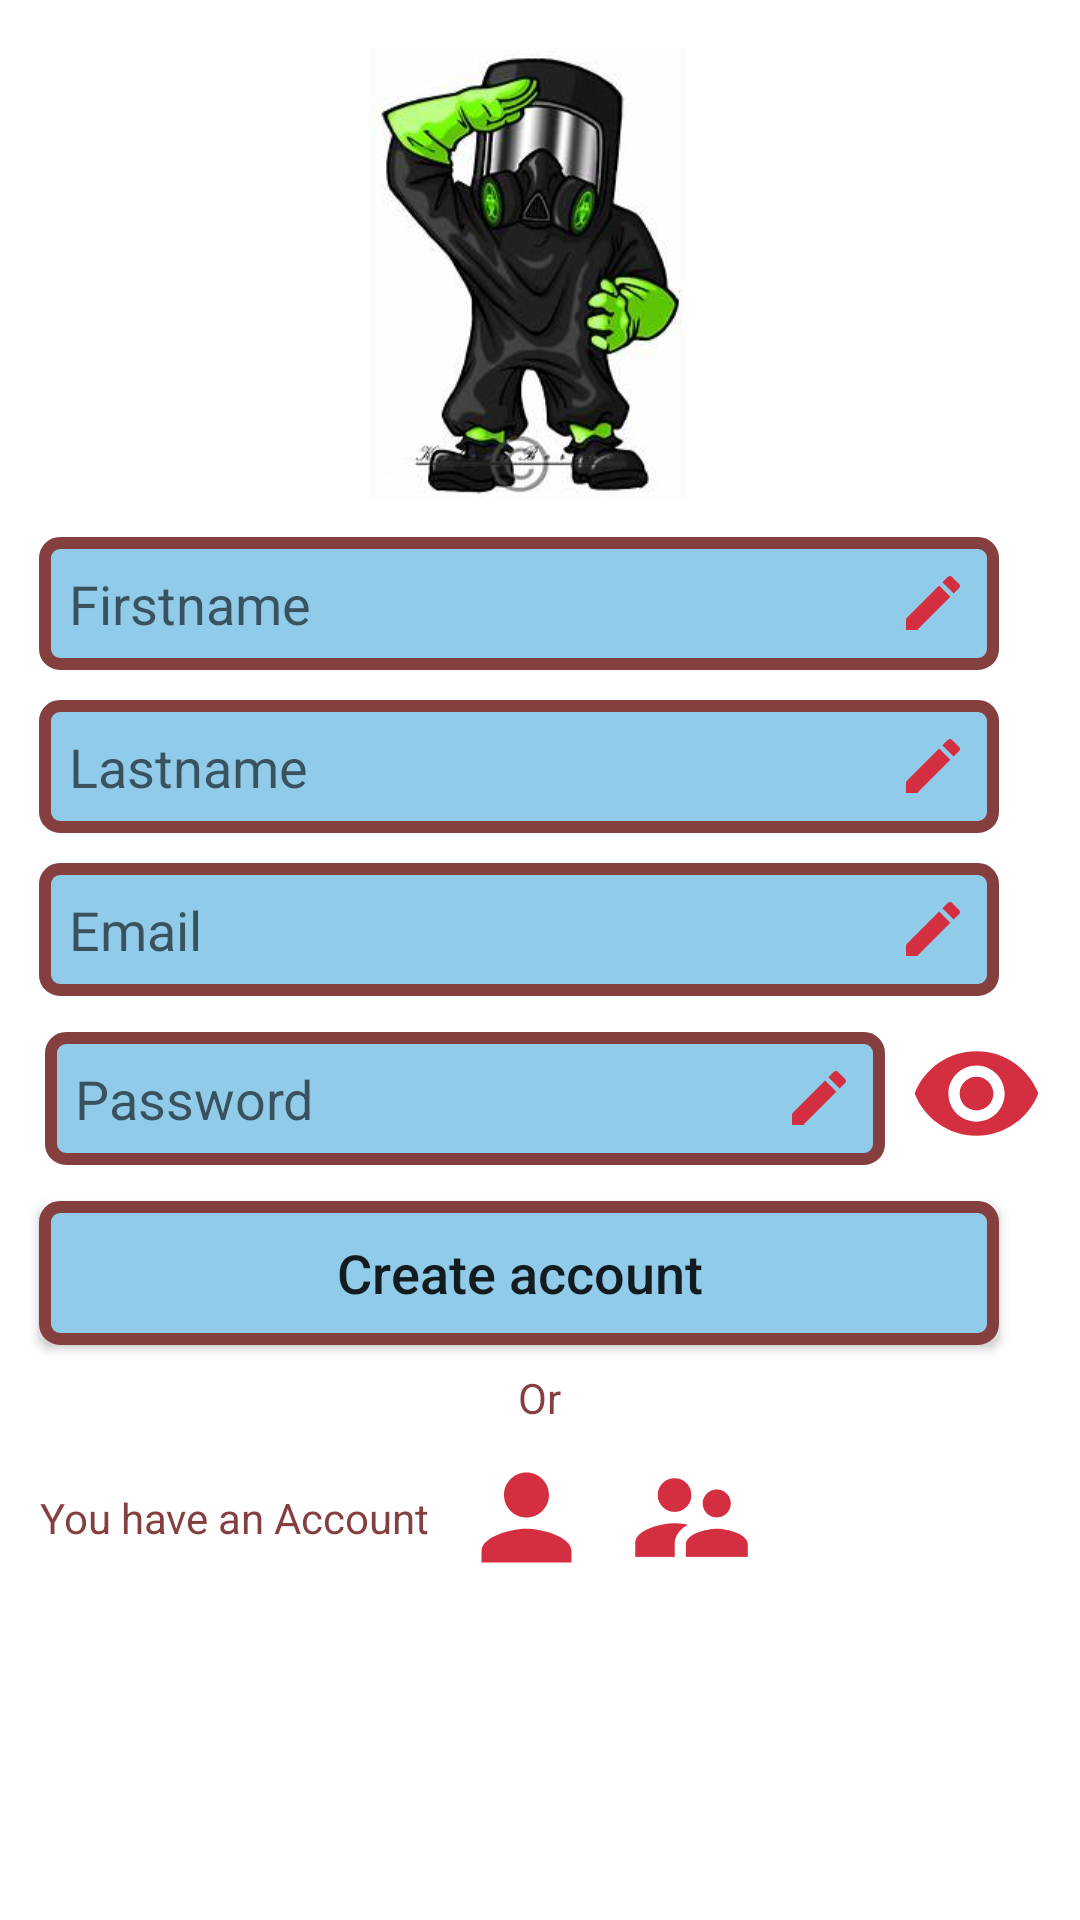

Android layout source for this screen:
<!-- AndroidManifest.xml: application theme AppTheme -->
<!-- res/layout/activity_main.xml -->
<?xml version="1.0" encoding="utf-8"?>
<ScrollView
    xmlns:android="http://schemas.android.com/apk/res/android"
    xmlns:app="http://schemas.android.com/apk/res-auto"
    xmlns:tools="http://schemas.android.com/tools"
    android:layout_width="match_parent"
    android:layout_height="match_parent"
    tools:context=".MainActivity"
    android:background="@color/colorbg_color">

   <LinearLayout
       android:layout_width="match_parent"
       android:layout_height="match_parent"
       android:padding="8dp"
       android:orientation="vertical">

       <ImageView
           android:layout_width="320dp"
           android:layout_height="150dp"
           android:layout_margin="8dp"
           android:src="@drawable/firebase" />

       <EditText
           android:id="@+id/et_firstname"
           android:layout_width="320dp"
           android:layout_height="wrap_content"
           android:layout_margin="5dp"
           android:background="@drawable/view_layout"
           android:drawableRight="@drawable/ic_edit"
           android:hint="Firstname"
           android:inputType="textPersonName"
           android:padding="10dp" />

       <EditText
           android:id="@+id/et_lastname"
           android:layout_width="320dp"
           android:layout_height="wrap_content"
           android:layout_margin="5dp"
           android:background="@drawable/view_layout"
           android:drawableRight="@drawable/ic_edit"
           android:hint="Lastname"
           android:inputType="textPersonName"
           android:padding="10dp" />

       <EditText
           android:id="@+id/et_email"
           android:layout_width="320dp"
           android:layout_height="wrap_content"
           android:layout_margin="5dp"
           android:background="@drawable/view_layout"
           android:drawableRight="@drawable/ic_edit"
           android:hint="Email"
           android:inputType="textEmailAddress"
           android:padding="10dp" />

       <LinearLayout
           android:layout_width="wrap_content"
           android:layout_height="match_parent"
           android:padding="2dp"
           android:orientation="horizontal">

           <EditText
               android:id="@+id/et_password"
               android:layout_width="280dp"
               android:layout_height="wrap_content"
               android:hint="Password"
               android:inputType="textPassword"
               android:padding="10dp"
               android:layout_margin="5dp"
               android:background="@drawable/view_layout"
               android:drawableRight="@drawable/ic_edit" />

           <ImageView
               android:id="@+id/img_show"
               android:layout_width="45dp"
               android:layout_height="45dp"
               android:layout_margin="3dp"
               android:tag="Show"
               android:src="@drawable/ic_show"/>
       </LinearLayout>

       <Button
           android:id="@+id/btn_signup"
           android:layout_width="320dp"
           android:layout_height="wrap_content"
           android:layout_margin="5dp"
           android:background="@drawable/view_layout"
           android:padding="5dp"
           android:text="Create account"
           android:textAllCaps="false"
           android:textSize="18sp" />

       <TextView
           android:layout_width="wrap_content"
           android:layout_height="wrap_content"
           android:text="Or"
           android:gravity="center"
           android:layout_gravity="center"
           android:layout_margin="3dp"
           android:textColor="@color/colorBorder"/>

       <LinearLayout
           android:layout_width="340dp"
           android:layout_height="wrap_content"
           android:orientation="horizontal">

           <TextView
               android:layout_width="wrap_content"
               android:layout_height="wrap_content"
               android:layout_gravity="center"
               android:layout_margin="5dp"
               android:gravity="center"
               android:paddingTop="10dp"
               android:paddingBottom="10dp"
               android:text="You have an Account"
               android:textColor="@color/colorBorder" />

           <ImageView
               android:id="@+id/img_login"
               android:layout_width="45dp"
               android:layout_height="45dp"
               android:layout_margin="5dp"
               android:layout_marginRight="15dp"
               android:src="@drawable/ic_user" />

           <ImageView
               android:id="@+id/img_users"
               android:layout_width="45dp"
               android:layout_height="45dp"
               android:layout_margin="5dp"
               android:layout_marginRight="15dp"
               android:src="@drawable/ic_users" />


       </LinearLayout>




   </LinearLayout>
</ScrollView>
<!-- resources referenced by this layout -->
<resources>
  <color name="colorBorder">#853F3F</color>
  <color name="colorbg_color">#FFFFFF</color>
  <!-- drawable firebase: jpg bitmap (drawable, 11811 bytes) -->
  <!-- drawable ic_edit (drawable) -->
  <vector android:height="24dp" android:tint="#D32F40"
      android:viewportHeight="24.0" android:viewportWidth="24.0"
      android:width="24dp" xmlns:android="http://schemas.android.com/apk/res/android">
      <path android:fillColor="#FF000000" android:pathData="M3,17.25V21h3.75L17.81,9.94l-3.75,-3.75L3,17.25zM20.71,7.04c0.39,-0.39 0.39,-1.02 0,-1.41l-2.34,-2.34c-0.39,-0.39 -1.02,-0.39 -1.41,0l-1.83,1.83 3.75,3.75 1.83,-1.83z"/>
  </vector>
  <!-- drawable ic_show (drawable) -->
  <vector android:height="24dp" android:tint="#D32F40"
      android:viewportHeight="24.0" android:viewportWidth="24.0"
      android:width="24dp" xmlns:android="http://schemas.android.com/apk/res/android">
      <path android:fillColor="#FF000000" android:pathData="M12,4.5C7,4.5 2.73,7.61 1,12c1.73,4.39 6,7.5 11,7.5s9.27,-3.11 11,-7.5c-1.73,-4.39 -6,-7.5 -11,-7.5zM12,17c-2.76,0 -5,-2.24 -5,-5s2.24,-5 5,-5 5,2.24 5,5 -2.24,5 -5,5zM12,9c-1.66,0 -3,1.34 -3,3s1.34,3 3,3 3,-1.34 3,-3 -1.34,-3 -3,-3z"/>
  </vector>
  <!-- drawable ic_user (drawable) -->
  <vector android:height="24dp" android:tint="#D32F40"
      android:viewportHeight="24.0" android:viewportWidth="24.0"
      android:width="24dp" xmlns:android="http://schemas.android.com/apk/res/android">
      <path android:fillColor="#FF000000" android:pathData="M12,12c2.21,0 4,-1.79 4,-4s-1.79,-4 -4,-4 -4,1.79 -4,4 1.79,4 4,4zM12,14c-2.67,0 -8,1.34 -8,4v2h16v-2c0,-2.66 -5.33,-4 -8,-4z"/>
  </vector>
  <!-- drawable ic_users (drawable) -->
  <vector android:height="24dp" android:tint="#D32F40"
      android:viewportHeight="24.0" android:viewportWidth="24.0"
      android:width="24dp" xmlns:android="http://schemas.android.com/apk/res/android">
      <path android:fillColor="#FF000000" android:pathData="M16.5,12c1.38,0 2.49,-1.12 2.49,-2.5S17.88,7 16.5,7C15.12,7 14,8.12 14,9.5s1.12,2.5 2.5,2.5zM9,11c1.66,0 2.99,-1.34 2.99,-3S10.66,5 9,5C7.34,5 6,6.34 6,8s1.34,3 3,3zM16.5,14c-1.83,0 -5.5,0.92 -5.5,2.75L11,19h11v-2.25c0,-1.83 -3.67,-2.75 -5.5,-2.75zM9,13c-2.33,0 -7,1.17 -7,3.5L2,19h7v-2.25c0,-0.85 0.33,-2.34 2.37,-3.47C10.5,13.1 9.66,13 9,13z"/>
  </vector>
  <!-- drawable view_layout (drawable) -->
  <?xml version="1.0" encoding="utf-8"?>
  <selector xmlns:android="http://schemas.android.com/apk/res/android">
      <item>
          <shape android:shape="rectangle">
              <solid android:color="@color/colorPrimary"/>
              <corners android:radius="5dp"/>
              <stroke android:width="4dp"  android:color="@color/colorBorder"/>
          </shape>
      </item>
  </selector>
  <style name="AppTheme" parent="Theme.AppCompat.Light.DarkActionBar">
          
          <item name="colorPrimary">@color/colorPrimary</item>
          <item name="colorPrimaryDark">@color/colorPrimaryDark</item>
          <item name="colorAccent">@color/colorAccent</item>
      </style>
  <color name="colorPrimary">#90CCEA</color>
  <color name="colorPrimaryDark">#039be5</color>
  <color name="colorAccent">#CC0B0B</color>
</resources>
